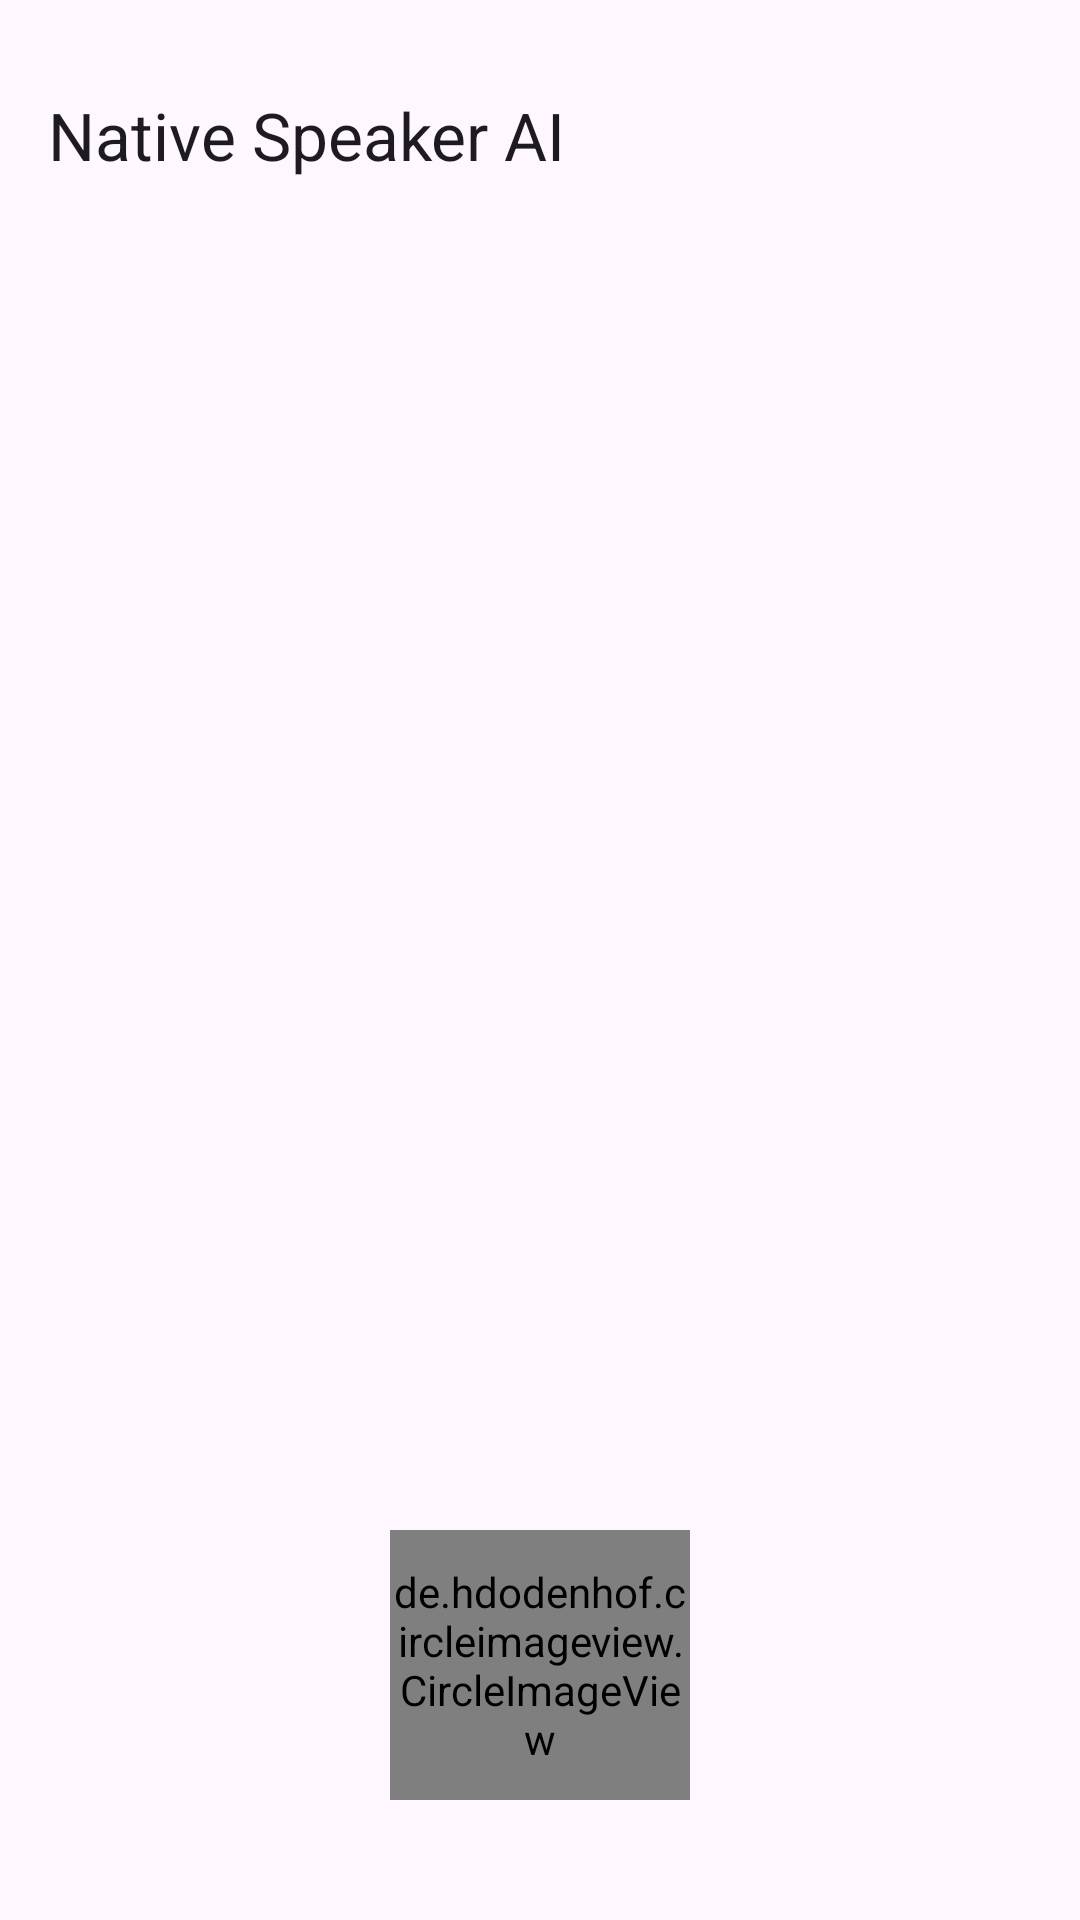

Reconstruct the res/layout file that produces this screen, plus the resources it refers to.
<!-- AndroidManifest.xml: application theme Theme.App -->
<!-- res/layout/activity_chat.xml -->
<?xml version="1.0" encoding="utf-8"?>
<androidx.coordinatorlayout.widget.CoordinatorLayout xmlns:android="http://schemas.android.com/apk/res/android"
    xmlns:app="http://schemas.android.com/apk/res-auto"
    xmlns:tools="http://schemas.android.com/tools"
    android:layout_width="match_parent"
    android:layout_height="match_parent"
    android:fitsSystemWindows="true"
    tools:context=".Chat">

    <androidx.appcompat.widget.Toolbar
        android:id="@+id/toolbar"
        android:layout_width="match_parent"
        android:layout_height="90dp"
        android:textAlignment="center"
        app:title="Native Speaker AI"
        tools:ignore="MissingConstraints" />

    <LinearLayout
        android:layout_width="match_parent"
        android:layout_height="match_parent"
        android:orientation="vertical"
        app:layout_behavior="@string/appbar_scrolling_view_behavior"
        android:layout_marginTop="90dp"
        android:layout_marginBottom="150dp">


        <androidx.recyclerview.widget.RecyclerView
            android:id="@+id/recyclerViewMessage"
            android:layout_width="match_parent"
            android:layout_height="match_parent" />

    </LinearLayout>


    <LinearLayout
        android:id="@+id/layoutSendMessage"
        android:layout_width="match_parent"
        android:layout_height="wrap_content"
        android:orientation="horizontal"
        android:layout_gravity="bottom"
        android:layout_marginBottom="160dp"
        android:visibility="invisible">

        <com.google.android.material.textfield.TextInputLayout
            android:layout_width="match_parent"
            android:layout_height="wrap_content"
            android:layout_weight="1"
            android:layout_marginLeft="15dp">

            <com.google.android.material.textfield.TextInputEditText
                android:id="@+id/textRecognized"
                android:layout_width="match_parent"
                android:layout_height="wrap_content"
                android:visibility="visible"
                android:inputType="textPersonName"/>

        </com.google.android.material.textfield.TextInputLayout>

        <de.hdodenhof.circleimageview.CircleImageView
            android:id="@+id/buttonSend"
            android:layout_width="50dp"
            android:layout_height="50dp"
            android:layout_marginLeft="10dp"
            android:layout_marginRight="15dp"
            android:layout_marginTop="7dp"
            android:src="@drawable/ic_fake_icon"
            app:civ_circle_background_color="@color/blue"
            android:backgroundTint="@color/blue"/>

    </LinearLayout>

    <LinearLayout
        android:layout_width="match_parent"
        android:layout_height="150dp"
        android:orientation="horizontal"
        android:layout_gravity="bottom"
        android:gravity="center">









        <de.hdodenhof.circleimageview.CircleImageView
            android:id="@+id/buttonSpeech"
            android:layout_width="100dp"
            android:layout_height="90dp"
            android:src="@drawable/microphone"
            android:clickable="true"
            android:layout_marginBottom="10dp"/>

    </LinearLayout>
    











</androidx.coordinatorlayout.widget.CoordinatorLayout>
<!-- resources referenced by this layout -->
<resources>
  <color name="blue">#1271ff</color>
  <!-- drawable microphone: png bitmap (drawable, 21890 bytes) -->
  <style name="Theme.App" parent="Base.Theme.App" />
  <style name="Base.Theme.App" parent="Theme.Material3.DayNight.NoActionBar">
          
          <item name="colorPrimary">@color/blue</item>
          <item name="colorPrimaryVariant">@color/blue</item>
      </style>
</resources>
